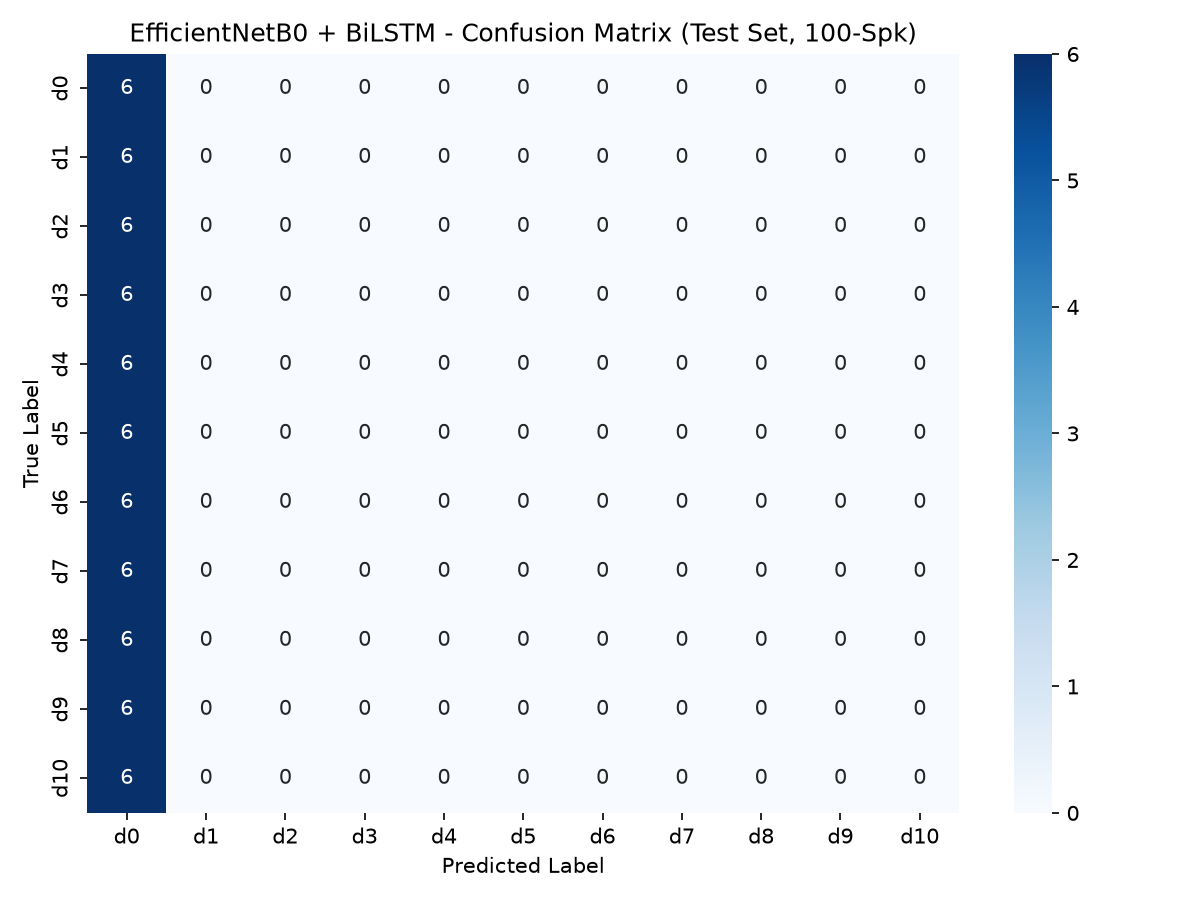

The table this chart was drawn from, first rows:
, d0, d1, d2, d3, d4, d5, d6, d7, d8, d9, d10
d0, 6, 0, 0, 0, 0, 0, 0, 0, 0, 0, 0
d1, 6, 0, 0, 0, 0, 0, 0, 0, 0, 0, 0
d2, 6, 0, 0, 0, 0, 0, 0, 0, 0, 0, 0
d3, 6, 0, 0, 0, 0, 0, 0, 0, 0, 0, 0
d4, 6, 0, 0, 0, 0, 0, 0, 0, 0, 0, 0
d5, 6, 0, 0, 0, 0, 0, 0, 0, 0, 0, 0
d6, 6, 0, 0, 0, 0, 0, 0, 0, 0, 0, 0
d7, 6, 0, 0, 0, 0, 0, 0, 0, 0, 0, 0
d8, 6, 0, 0, 0, 0, 0, 0, 0, 0, 0, 0
d9, 6, 0, 0, 0, 0, 0, 0, 0, 0, 0, 0
d10, 6, 0, 0, 0, 0, 0, 0, 0, 0, 0, 0
